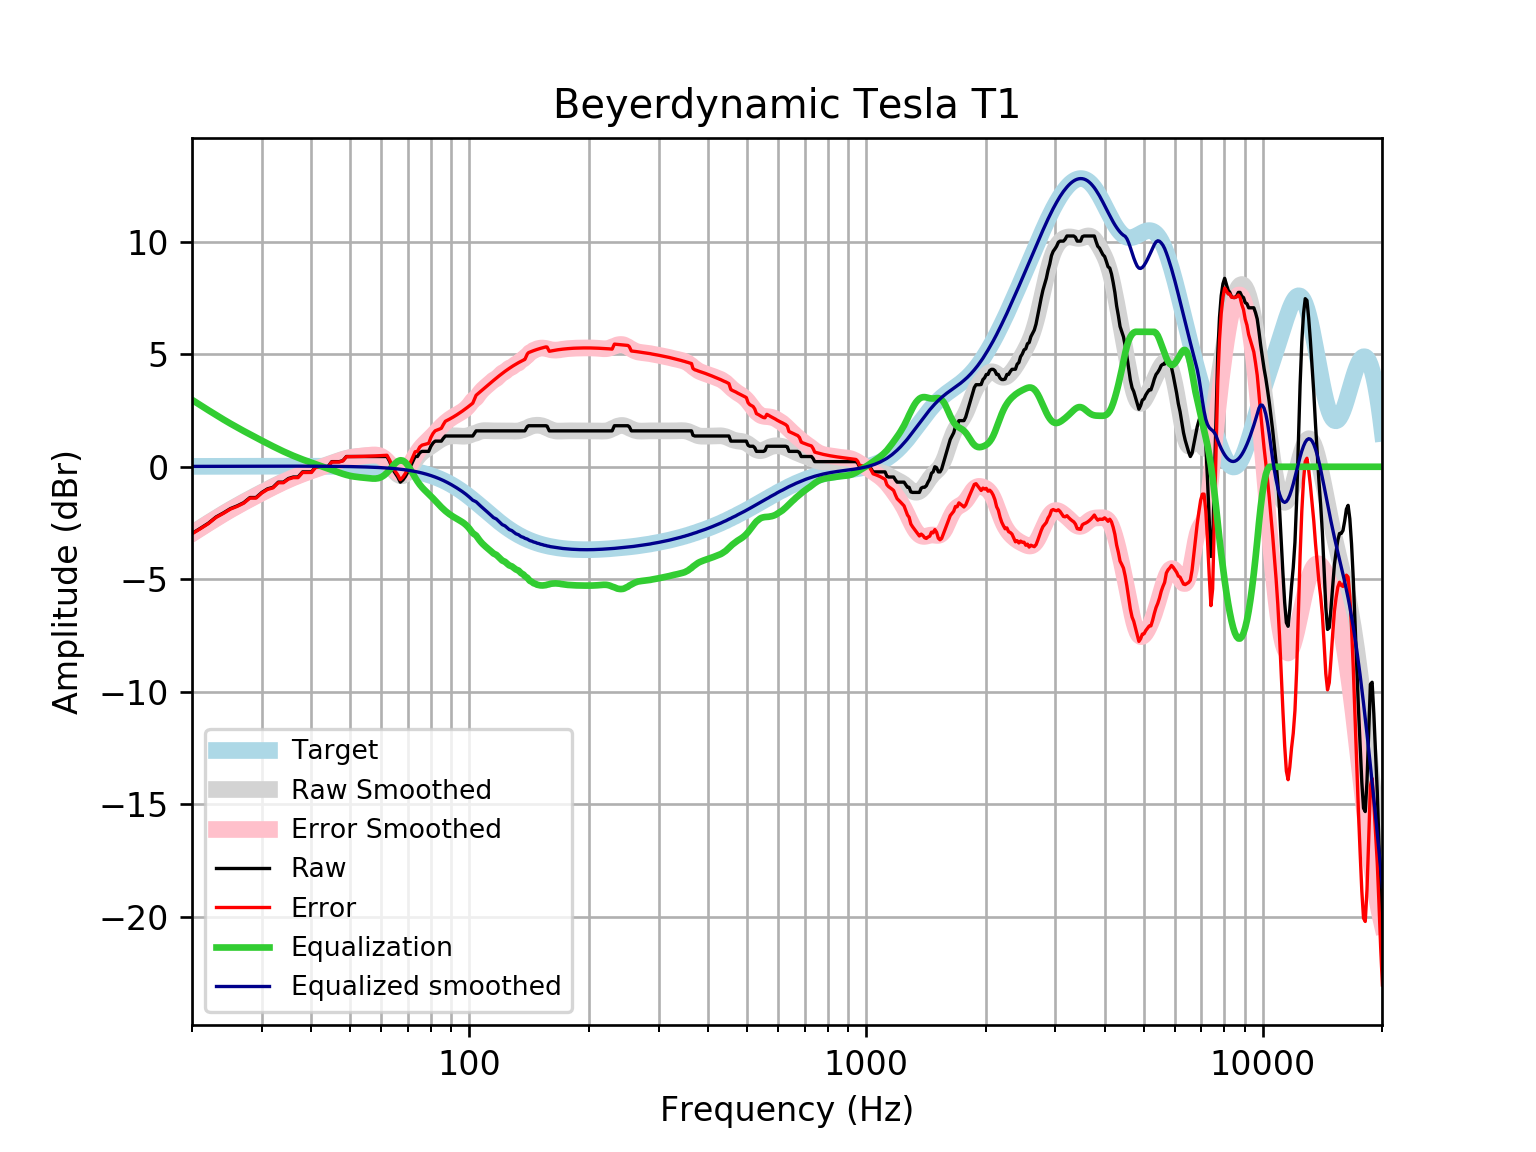

The table this chart was drawn from, first rows:
frequency, raw, error, smoothed, error_smoothed, equalization, equalized_raw, equalized_smoothed, target
20, -2.963, -2.979, -2.959, -2.975, 2.975, 0.01202, 0.01646, 0.01648
21, -2.735, -2.753, -2.719, -2.736, 2.736, 0.001406, 0.01765, 0.01765
22, -2.507, -2.526, -2.493, -2.511, 2.511, 0.004207, 0.01877, 0.01876
23, -2.231, -2.251, -2.28, -2.3, 2.3, 0.06863, 0.01984, 0.01983
24, -2.051, -2.072, -2.08, -2.101, 2.101, 0.05007, 0.02085, 0.02084
25, -1.859, -1.881, -1.896, -1.918, 1.918, 0.05888, 0.02181, 0.02179
26, -1.738, -1.761, -1.725, -1.748, 1.748, 0.009439, 0.02271, 0.02269
27, -1.595, -1.619, -1.565, -1.589, 1.589, -0.006765, 0.02355, 0.02353
28, -1.368, -1.392, -1.415, -1.439, 1.439, 0.07155, 0.02433, 0.02431
29, -1.368, -1.393, -1.272, -1.297, 1.297, -0.07071, 0.02504, 0.02502
30, -1.14, -1.165, -1.135, -1.161, 1.161, 0.02125, 0.02567, 0.02566
31, -0.9821, -1.008, -1.005, -1.031, 1.031, 0.04877, 0.02623, 0.02622
32, -0.9117, -0.9384, -0.8804, -0.9071, 0.9071, -0.004579, 0.02668, 0.02668
33, -0.6838, -0.7108, -0.7634, -0.7904, 0.7904, 0.1067, 0.02704, 0.02704
34, -0.6838, -0.711, -0.6542, -0.6814, 0.6814, -0.00232, 0.02728, 0.02728
35, -0.522, -0.5494, -0.5532, -0.5806, 0.5806, 0.0586, 0.0274, 0.0274
36, -0.4558, -0.4832, -0.4603, -0.4877, 0.4877, 0.03182, 0.02739, 0.02739
37, -0.4558, -0.4831, -0.375, -0.4022, 0.4022, -0.05364, 0.02723, 0.02723
38, -0.2279, -0.2548, -0.2964, -0.3233, 0.3233, 0.09537, 0.02691, 0.02692
39, -0.2279, -0.2544, -0.2234, -0.2499, 0.2499, 0.02194, 0.02643, 0.02644
40, -0.2279, -0.2537, -0.1549, -0.1807, 0.1807, -0.04721, 0.02578, 0.02579
41, -0.003015, -0.02797, -0.08966, -0.1146, 0.1146, 0.1116, 0.02495, 0.02496
42, 0.0, -0.02393, -0.02643, -0.05036, 0.05036, 0.05036, 0.02393, 0.02393
43, 0.0, -0.02272, 0.03579, 0.01308, -0.01308, -0.01308, 0.02272, 0.02272
44, -2.7755575615628914e-17, -0.0213, 0.09765, 0.07634, -0.07634, -0.07634, 0.0213, 0.0213
45, 0.2279, 0.2082, 0.1591, 0.1394, -0.1394, 0.08849, 0.01968, 0.01967
46, 0.2279, 0.2101, 0.2193, 0.2015, -0.2015, 0.02643, 0.01785, 0.01783
47, 0.2279, 0.2122, 0.2766, 0.2608, -0.2608, -0.03291, 0.01579, 0.01577
48, 0.2723, 0.2589, 0.3287, 0.3152, -0.3152, -0.04286, 0.0135, 0.01347
49, 0.4558, 0.4449, 0.3733, 0.3624, -0.3624, 0.09347, 0.01097, 0.01094
50, 0.4558, 0.4477, 0.409, 0.4008, -0.4008, 0.05506, 0.008186, 0.008144
51, 0.4558, 0.4508, 0.4353, 0.4302, -0.4302, 0.02565, 0.005126, 0.00508
52, 0.4558, 0.4541, 0.4537, 0.4519, -0.4519, 0.003926, 0.001774, 0.001724
53, 0.4558, 0.4578, 0.4667, 0.4686, -0.4686, -0.01275, -0.001894, -0.001946
54, 0.4558, 0.4618, 0.4773, 0.4832, -0.4832, -0.02741, -0.005905, -0.005958
55, 0.4558, 0.4662, 0.4877, 0.498, -0.498, -0.04219, -0.01029, -0.01034
56, 0.4558, 0.471, 0.4976, 0.5127, -0.5127, -0.05688, -0.01508, -0.01514
57, 0.4558, 0.4762, 0.5035, 0.5238, -0.5238, -0.068, -0.02033, -0.02038
58, 0.4558, 0.482, 0.4985, 0.5246, -0.5246, -0.06873, -0.02607, -0.02611
59, 0.4558, 0.4882, 0.4736, 0.506, -0.506, -0.05014, -0.03234, -0.03238
60, 0.4558, 0.4951, 0.4202, 0.4594, -0.4594, -0.003585, -0.03921, -0.03925
61, 0.4558, 0.5026, 0.3328, 0.3795, -0.3795, 0.07634, -0.04672, -0.04675
62, 0.4558, 0.5108, 0.212, 0.2669, -0.2669, 0.1889, -0.05494, -0.05496
63, 0.2279, 0.2919, 0.06622, 0.1301, -0.1301, 0.09778, -0.06392, -0.06393
64, -0.09705, -0.02332, -0.08868, -0.01496, 0.01496, -0.08209, -0.07372, -0.07373
65, -0.2773, -0.1929, -0.2318, -0.1474, 0.1474, -0.1299, -0.0844, -0.08441
66, -0.4558, -0.3598, -0.3413, -0.2453, 0.2453, -0.2106, -0.09604, -0.09603
67, -0.6838, -0.5751, -0.3991, -0.2904, 0.2904, -0.3934, -0.1087, -0.1087
68, -0.586, -0.4637, -0.395, -0.2726, 0.2726, -0.3134, -0.1224, -0.1224
69, -0.4296, -0.2924, -0.3291, -0.1918, 0.1918, -0.2378, -0.1372, -0.1372
70, -0.2279, -0.07465, -0.2111, -0.05783, 0.05783, -0.1701, -0.1533, -0.1533
71, 0.0, 0.1706, -0.0584, 0.1122, -0.1122, -0.1122, -0.1706, -0.1706
72, 0.235, 0.4242, 0.1089, 0.2981, -0.2981, -0.0631, -0.1892, -0.1892
73, 0.4558, 0.665, 0.2722, 0.4814, -0.4814, -0.02558, -0.2092, -0.2092
74, 0.4558, 0.6864, 0.418, 0.6486, -0.6486, -0.1928, -0.2306, -0.2305
75, 0.626, 0.8794, 0.54, 0.7934, -0.7934, -0.1674, -0.2535, -0.2534
76, 0.6838, 0.9615, 0.6383, 0.9161, -0.9161, -0.2323, -0.2778, -0.2778
77, 0.6838, 0.9874, 0.7182, 1.022, -1.022, -0.3381, -0.3037, -0.3037
78, 0.6838, 1.015, 0.7869, 1.118, -1.118, -0.4343, -0.3312, -0.3312
79, 0.6838, 1.044, 0.8511, 1.211, -1.211, -0.5277, -0.3604, -0.3603
... 553 more rows
